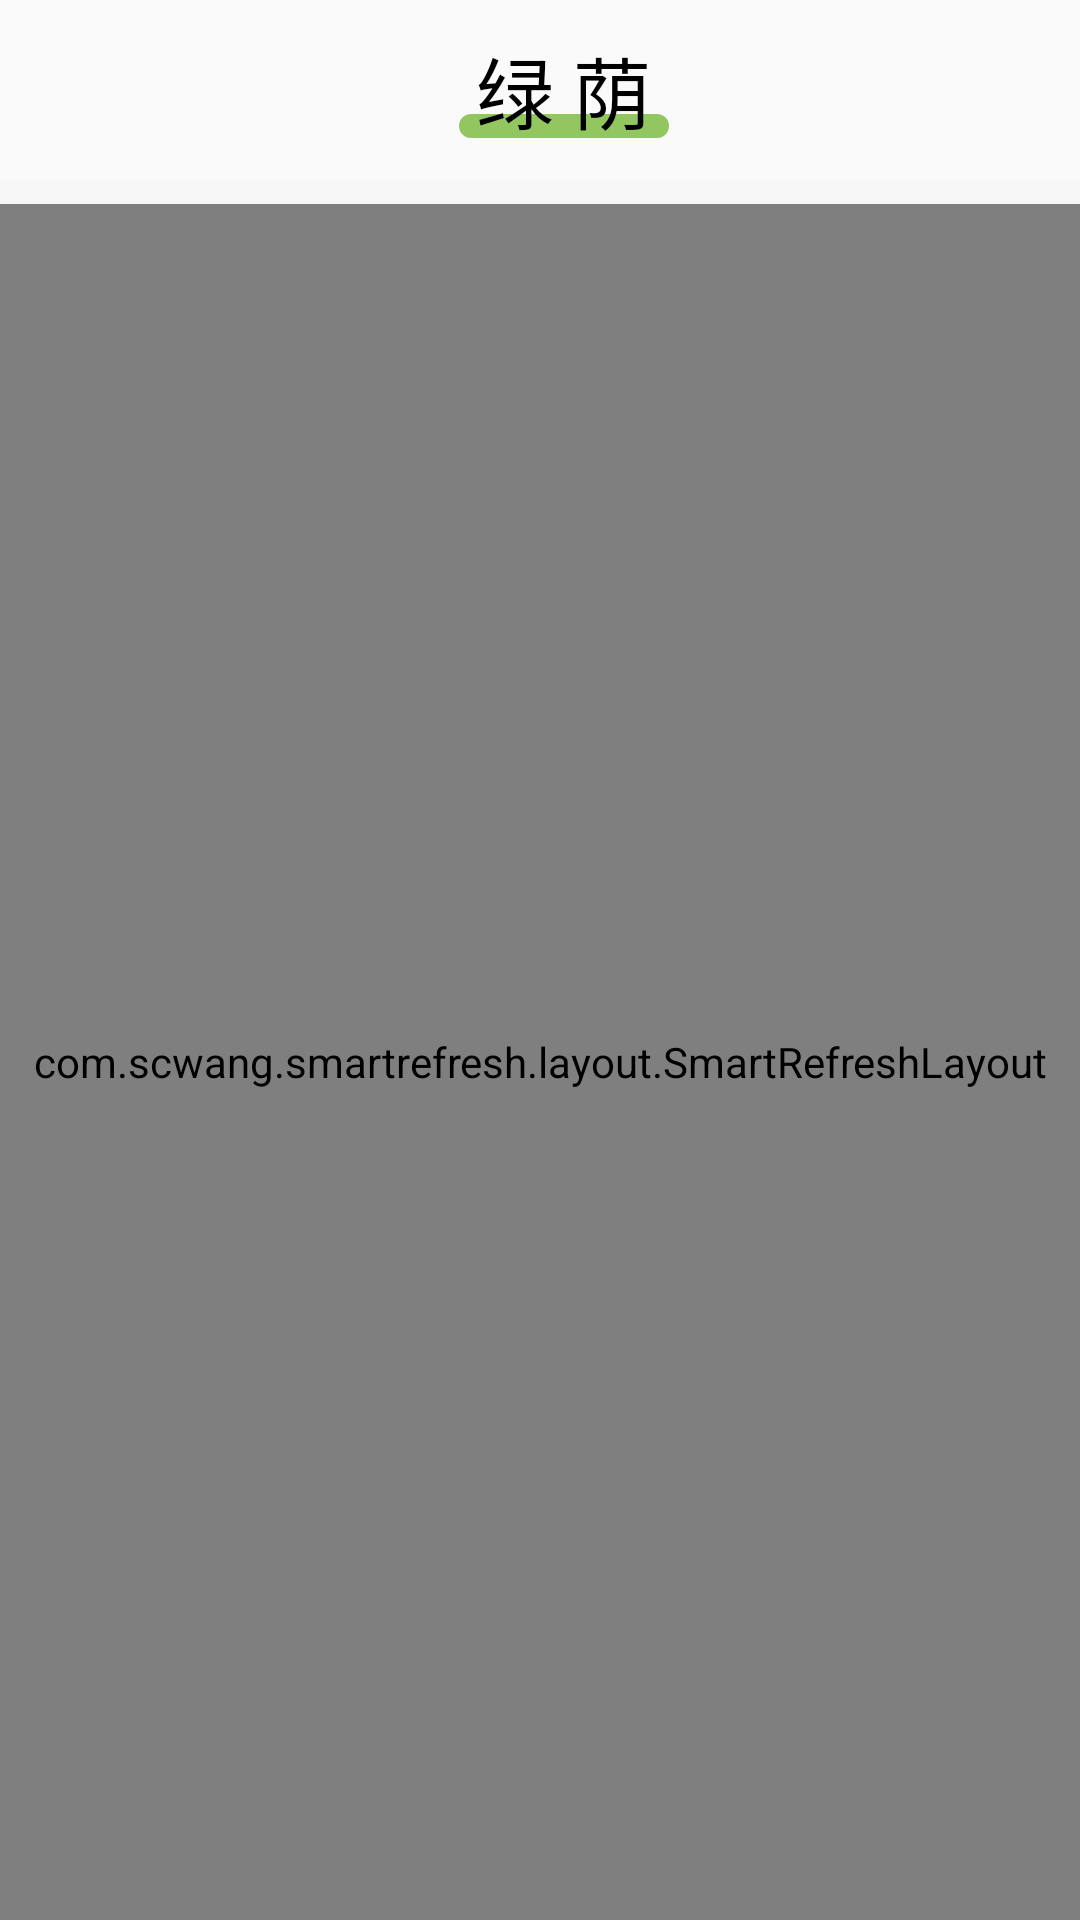

This screen was rendered from an Android layout file. Write that file and the resources it references.
<!-- AndroidManifest.xml: application theme AppTheme -->
<!-- res/layout/fragment_home.xml -->
<?xml version="1.0" encoding="utf-8"?>
<LinearLayout xmlns:android="http://schemas.android.com/apk/res/android"
    android:layout_width="match_parent"
    android:layout_height="match_parent"
    android:orientation="vertical">

    <androidx.appcompat.widget.Toolbar
        android:layout_width="match_parent"
        android:layout_height="60dp">
        <RelativeLayout
            android:layout_width="match_parent"
            android:layout_height="match_parent">
        <RelativeLayout
            android:layout_width="70dp"
            android:layout_height="8dp"
            android:layout_marginRight="15dp"
            android:background="@drawable/shape_shade"
            android:layout_centerHorizontal="true"
            android:layout_marginBottom="14dp"
            android:layout_alignParentBottom="true"
            >

        </RelativeLayout>
            <TextView
                android:layout_width="wrap_content"
                android:layout_height="wrap_content"
                android:layout_centerVertical="true"
                android:text="绿 荫"
                android:layout_centerHorizontal="true"
                android:textSize="26dp"
                android:layout_marginRight="15dp"
                android:textColor="#000000"/>

        </RelativeLayout>
    </androidx.appcompat.widget.Toolbar>
    <View
        android:layout_width="match_parent"
        android:layout_height="8dp"
        android:background="#F7F7F7"/>

<com.scwang.smartrefresh.layout.SmartRefreshLayout
    android:layout_width="match_parent"
    android:id="@+id/sml_post"
    android:layout_height="match_parent">
    <com.example.greenery4.weight.CustomRefreshHeader
        android:layout_width="match_parent"
        android:layout_height="90dp"/>
    <androidx.recyclerview.widget.RecyclerView
        android:id="@+id/ry_post"
        android:layout_width="match_parent"
        android:layout_height="match_parent" />
    <com.scwang.smartrefresh.layout.footer.ClassicsFooter
        android:layout_width="match_parent"
        android:layout_height="wrap_content"/>
</com.scwang.smartrefresh.layout.SmartRefreshLayout>
</LinearLayout>
<!-- resources referenced by this layout -->
<resources>
  <!-- drawable shape_shade (drawable) -->
  <?xml version="1.0" encoding="utf-8"?>
  <shape xmlns:android="http://schemas.android.com/apk/res/android"
      android:shape="rectangle">
      
      <solid android:color="#92C65E"/>
      
      
      <corners android:radius="200dip"/>
      
      <padding
          android:left="10dp"
          android:top="10dp"
          android:right="10dp"
          android:bottom="10dp"
          />
  </shape>
  <style name="AppTheme" parent="Theme.AppCompat.Light.NoActionBar">
          
          <item name="colorPrimary">@color/colorPrimary</item>
          <item name="colorPrimaryDark">@color/colorPrimaryDark</item>
          <item name="colorAccent">@color/colorAccent</item>
      </style>
  <color name="colorPrimary">#000000</color>
  <color name="colorPrimaryDark">#000000</color>
  <color name="colorAccent">#000000</color>
</resources>
